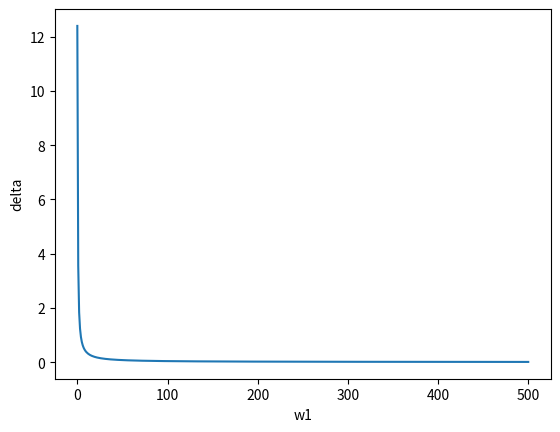

This chart was generated by the following Python code:
import matplotlib.pyplot as plt
import numpy as np
w3 = 30
w2 = 100
L =12.4
w1 = np.linspace(0,500,500)
delta = L* np.cos(np.arctan(w1*w2/w3))
plt.plot(w1,delta)
plt.xlabel("w1")
plt.ylabel("delta")
plt.show()